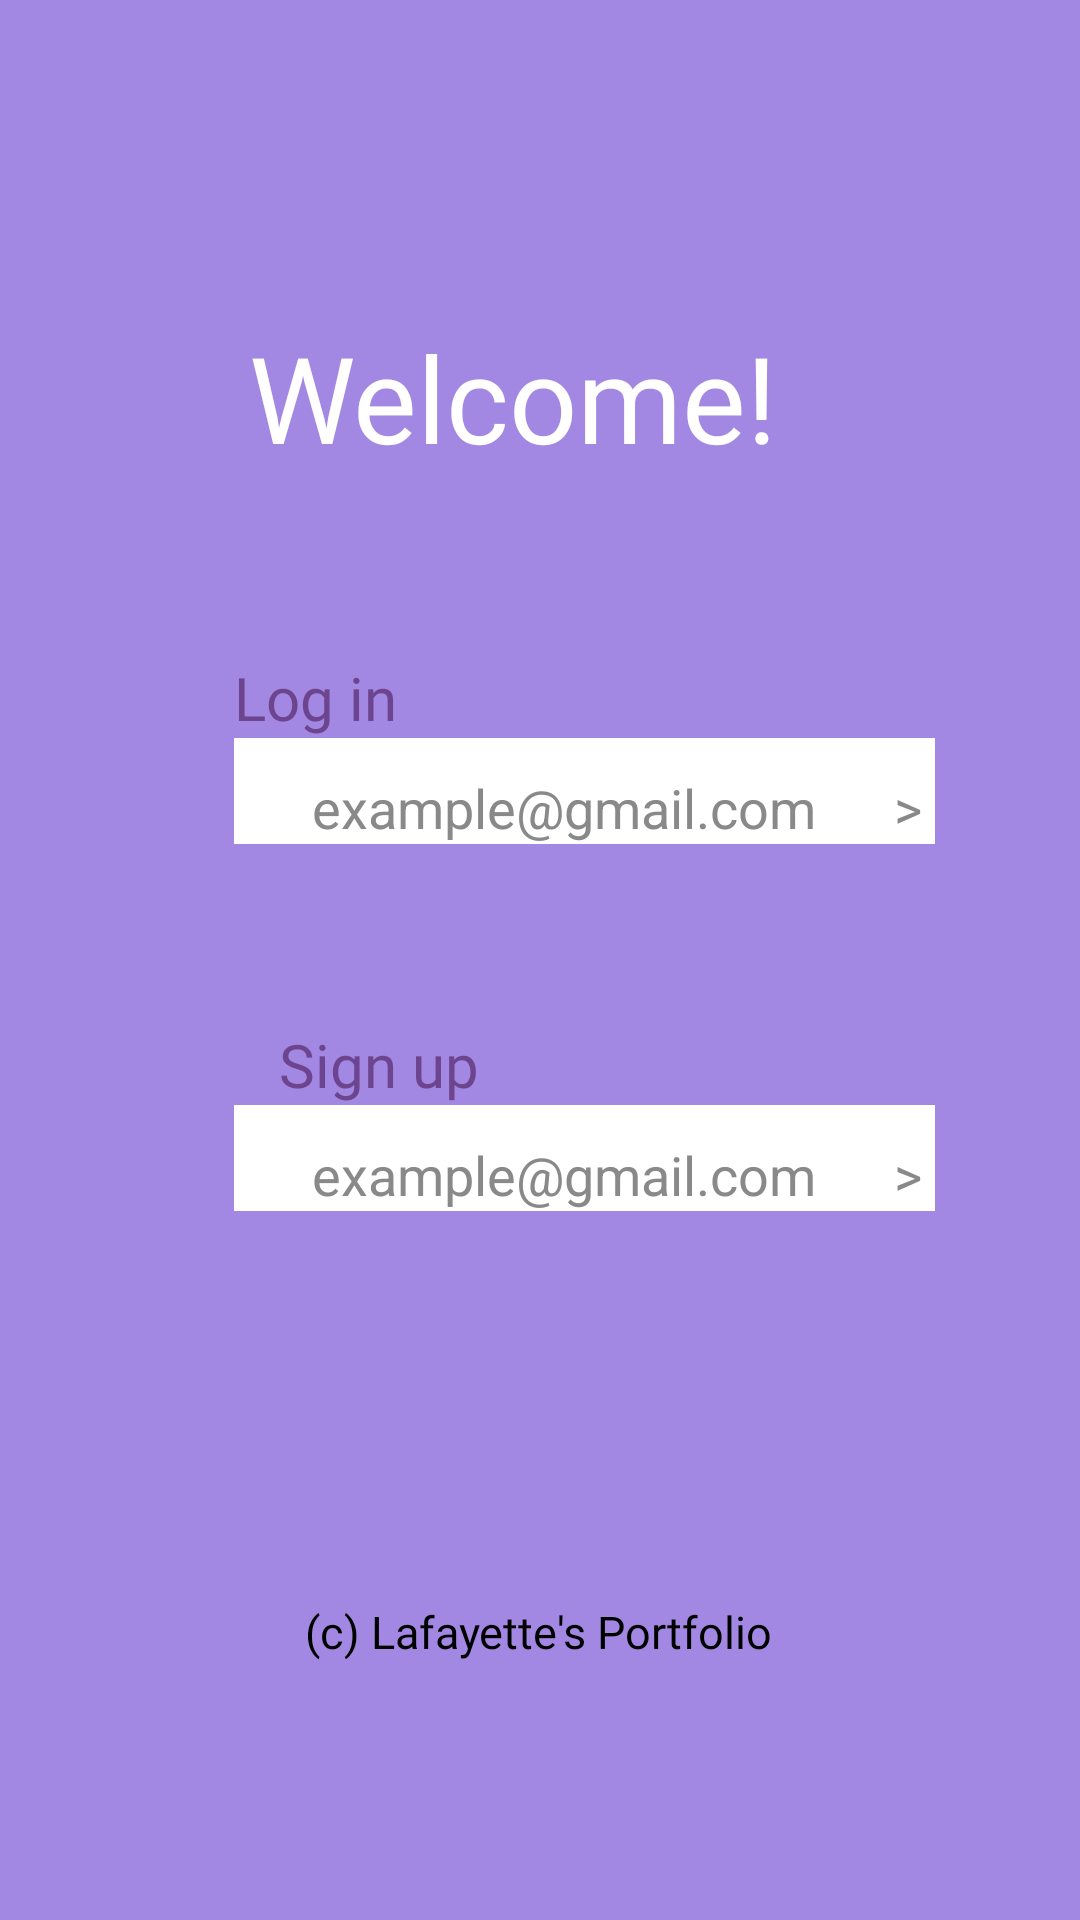

Layout XML and referenced resources for this Android screen:
<!-- AndroidManifest.xml: application theme Theme.Hw2 -->
<!-- res/layout/welcome.xml -->
<?xml version="1.0" encoding="utf-8"?>
<androidx.constraintlayout.widget.ConstraintLayout xmlns:android="http://schemas.android.com/apk/res/android"
    xmlns:app="http://schemas.android.com/apk/res-auto"
    xmlns:tools="http://schemas.android.com/tools"
    android:layout_width="match_parent"
    android:layout_height="match_parent"
    tools:context=".MainActivity">

    <LinearLayout
        android:layout_width="match_parent"
        android:layout_height="match_parent"
        android:background="#A288E3"
        android:gravity="center"
        app:layout_constraintBottom_toBottomOf="parent"
        app:layout_constraintEnd_toEndOf="parent"
        app:layout_constraintStart_toStartOf="parent"
        app:layout_constraintTop_toTopOf="parent">

        <RelativeLayout
            android:layout_width="wrap_content"
            android:layout_height="wrap_content"
            android:gravity="center">

            <ImageView
                android:id="@+id/comp1"
                android:layout_width="wrap_content"
                android:layout_height="wrap_content"
                android:layout_gravity="center"
                app:srcCompat="@drawable/component_0"/>

            <LinearLayout
                android:layout_width="wrap_content"
                android:layout_height="wrap_content"
                android:orientation="vertical">

                <LinearLayout
                    android:layout_width="wrap_content"
                    android:layout_height="wrap_content">

                    <TextView
                        style="@style/b40"
                        android:layout_width="wrap_content"
                        android:layout_height="wrap_content"
                        android:layout_marginHorizontal="35dp"
                        android:layout_marginTop="20dp"
                        android:gravity="center"
                        android:text="@string/welcome"
                        android:textColor="@color/white"/>

                </LinearLayout>

                <LinearLayout
                    android:layout_width="wrap_content"
                    android:layout_height="wrap_content"
                    android:layout_marginLeft="30dp"
                    android:orientation="vertical">

                    <TextView
                        style="@style/semi20"
                        android:layout_width="wrap_content"
                        android:layout_height="wrap_content"
                        android:layout_marginTop="60dp"
                        android:text="@string/log_in"
                        android:textColor="@color/dark_lavand"/>

                    <LinearLayout
                        android:layout_width="wrap_content"
                        android:layout_height="wrap_content"
                        android:orientation="horizontal">

                        <com.google.android.material.textfield.TextInputLayout
                            android:layout_width="match_parent"
                            android:layout_height="wrap_content"
                            android:background="@color/white">

                            <com.google.android.material.textfield.TextInputEditText
                                android:layout_width="match_parent"
                                android:layout_height="wrap_content"
                                android:layout_marginTop="5dp"
                                android:background="@color/white"
                                android:text="      example@gmail.com      > "
                                android:textColor="#898989" />

                        </com.google.android.material.textfield.TextInputLayout>


                    </LinearLayout>

                </LinearLayout>

                <LinearLayout
                    android:layout_width="wrap_content"
                    android:layout_height="wrap_content"
                    android:layout_marginLeft="30dp"
                    android:orientation="vertical">

                    <TextView
                        style="@style/semi20"
                        android:layout_width="wrap_content"
                        android:layout_height="wrap_content"
                        android:layout_marginLeft="15dp"
                        android:layout_marginTop="60dp"
                        android:text="@string/sign_up"
                        android:textColor="@color/dark_lavand"/>

                    <LinearLayout
                        android:layout_width="wrap_content"
                        android:layout_height="wrap_content"
                        android:orientation="horizontal">

                        <com.google.android.material.textfield.TextInputLayout
                            android:layout_width="match_parent"
                            android:layout_height="wrap_content"
                            android:background="@color/white">

                            <com.google.android.material.textfield.TextInputEditText
                                android:layout_width="match_parent"
                                android:layout_height="wrap_content"
                                android:layout_marginTop="5dp"
                                android:background="@color/white"
                                android:text="      example@gmail.com      > "
                                android:textColor="#898989" />

                        </com.google.android.material.textfield.TextInputLayout>


                    </LinearLayout>
                </LinearLayout>


                <TextView
                    style="@style/l15"
                    android:layout_width="wrap_content"
                    android:layout_height="wrap_content"
                    android:layout_gravity="center"
                    android:layout_marginTop="130dp"
                    android:text="@string/c_lafayette_s_portfolio"
                    android:textColor="@color/black">

                </TextView>


            </LinearLayout>


        </RelativeLayout>


    </LinearLayout>
</androidx.constraintlayout.widget.ConstraintLayout>
<!-- resources referenced by this layout -->
<resources>
  <color name="dark_lavand">"#6D458F"</color>
  <string name="c_lafayette_s_portfolio">(c) Lafayette\'s Portfolio</string>
  <string name="log_in">Log in</string>
  <string name="sign_up">Sign up</string>
  <string name="welcome">Welcome!</string>
  <style name="b40">
          <item name="android:fontFamily">@font/montserrat_black</item>
          <item name="android:textSize">40sp</item>
  
      </style>
  <style name="l15">
          <item name="android:textSize">15sp</item>
          <item name="fontFamily">@font/montserrat_light</item>
      </style>
  <style name="semi20">
          <item name="android:fontFamily">@font/montserrat_semibold</item>
          <item name="android:textSize">20sp</item>
      </style>
  <style name="Theme.Hw2" parent="Theme.AppCompat.DayNight.DarkActionBar">
          
          <item name="colorPrimary">@color/purple_500</item>
          <item name="colorPrimaryVariant">@color/purple_700</item>
          <item name="colorOnPrimary">@color/white</item>
          
          <item name="colorSecondary">@color/teal_200</item>
          <item name="colorSecondaryVariant">@color/teal_700</item>
          <item name="colorOnSecondary">@color/black</item>
          
          <item name="android:statusBarColor" tools:targetApi="l">?attr/colorPrimaryVariant</item>
          
      </style>
  <!-- not gathered from this repository: default colours our renderer supplied (Android Studio template values) -->
  <color name="purple_500">#FF6200EE</color>
  <color name="purple_700">#FF3700B3</color>
  <color name="teal_200">#FF03DAC5</color>
  <color name="teal_700">#FF018786</color>
  <color name="black">#FF000000</color>
  <color name="white">#FFFFFFFF</color>
</resources>
